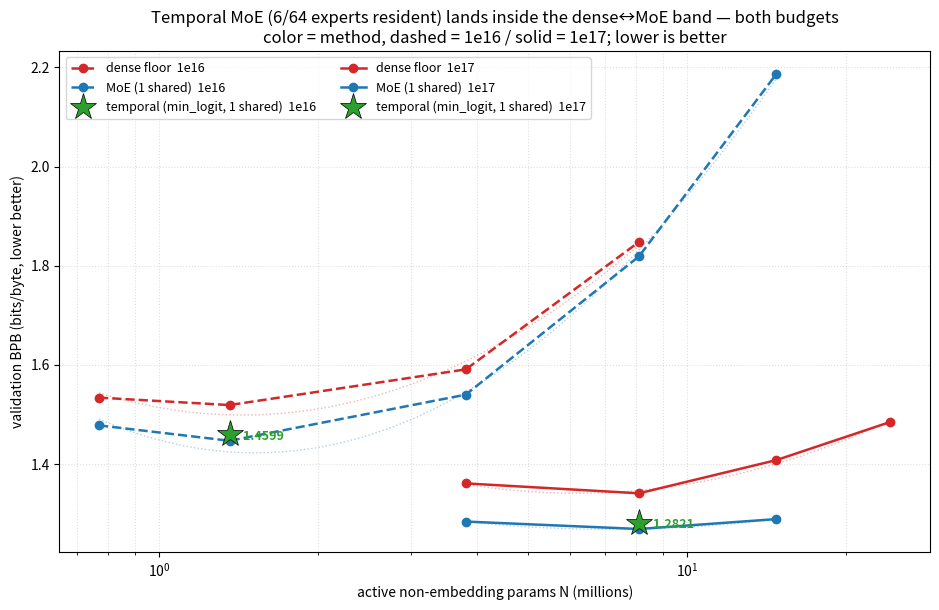

This chart was generated by the following Python code: (Note: this script raises an exception after producing the figure.)
#!/usr/bin/env python3
"""Dense floor vs full-MoE (1 shared) IsoFLOP curves, with the temporal (rolling-residency,
min_logit eviction, 1 shared) points overlaid — one per budget at its compute-optimal shape.

Shows where temporal lands in the dense..MoE quality band. Output: results/phase0/temporal_minlogit_vs_baselines.png
All BPB are measured (results/phase0/log.md); lower is better.
"""
import numpy as np
import matplotlib
matplotlib.use("Agg")
import matplotlib.pyplot as plt

N = {"sm1": 0.770, "s0": 1.361, "s1": 3.812, "s2": 8.115, "s3": 14.774, "s4": 24.292}

MOE = {  # full MoE, 1 shared expert (the s=1 baseline)
    "1e16": {"sm1": 1.478, "s0": 1.447, "s1": 1.540, "s2": 1.819, "s3": 2.187},
    "1e17": {"s1": 1.284, "s2": 1.269, "s3": 1.289},
}
DENSE = {
    "1e16": {"sm1": 1.534, "s0": 1.519, "s1": 1.591, "s2": 1.848},
    "1e17": {"s1": 1.361, "s2": 1.341, "s3": 1.408, "s4": 1.485},
}
# temporal: rolling residency, min_logit eviction, 1 shared (K=6). one point per budget @ optimal shape.
TEMPORAL = {"1e16": ("s0", 1.4599), "1e17": ("s2", 1.2821)}

def pts(d):
    xs = np.array([N[k] for k in d]); ys = np.array([d[k] for k in d])
    o = np.argsort(xs); return xs[o], ys[o]

LSTYLE = {"1e16": "--", "1e17": "-"}
fig, ax = plt.subplots(figsize=(9.5, 6.2))
for b in ["1e16", "1e17"]:
    for label, data, color in [("dense floor", DENSE[b], "C3"), ("MoE (1 shared)", MOE[b], "C0")]:
        x, y = pts(data)
        ax.plot(x, y, LSTYLE[b], color=color, marker="o", lw=1.8, ms=6, label=f"{label}  {b}")
        lx = np.log10(x); c = np.polyfit(lx, y, 2); xx = np.linspace(lx.min(), lx.max(), 100)
        ax.plot(10**xx, np.polyval(c, xx), ":", color=color, lw=1, alpha=0.35)
    shape, bpb = TEMPORAL[b]
    ax.plot(N[shape], bpb, "*", color="C2", ms=20, zorder=5, markeredgecolor="k",
            markeredgewidth=0.5, label=f"temporal (min_logit, 1 shared)  {b}")
    ax.annotate(f"{bpb:.4f}", (N[shape], bpb), textcoords="offset points",
                xytext=(10, -4), fontsize=9, color="C2", fontweight="bold")
ax.set_xscale("log")
ax.set_xlabel("active non-embedding params N (millions)")
ax.set_ylabel("validation BPB (bits/byte, lower better)")
ax.set_title("Temporal MoE (6/64 experts resident) lands inside the dense↔MoE band — both budgets\n"
             "color = method, dashed = 1e16 / solid = 1e17; lower is better")
ax.grid(True, which="both", ls=":", alpha=0.4)
ax.legend(fontsize=9, ncol=2)
fig.tight_layout()
fig.savefig("results/phase0/temporal_minlogit_vs_baselines.png", dpi=130)
print("wrote results/phase0/temporal_minlogit_vs_baselines.png")
